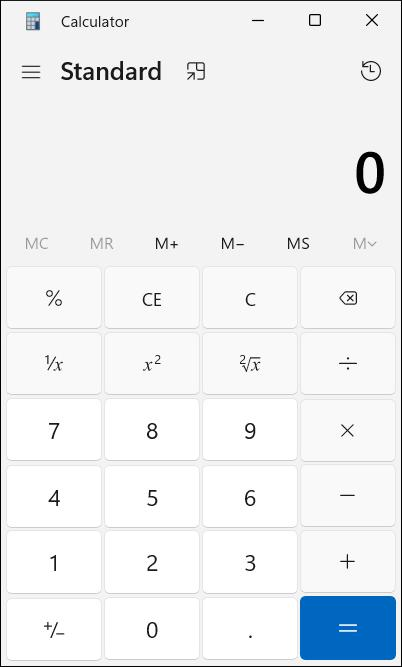
Workflow: Main

Step 1: Use Application: Calculator in window 'Calculator' (applicationframehost.exe)

Step 2: type [num1] into the element in window 'Calculator' (applicationframehost.exe) (no picture)

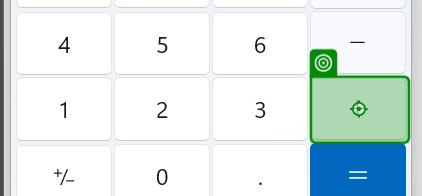
Step 3: click on the button 'Plus' in window 'Calculator' (applicationframehost.exe)

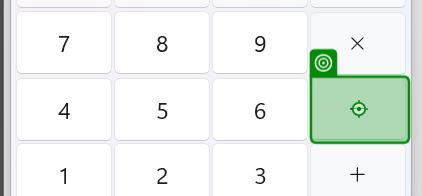
Step 4: click on the button 'Minus' in window 'Calculator' (applicationframehost.exe)

Step 5: click on the button 'Multiply by' in window 'Calculator' (applicationframehost.exe) (no picture)

Step 6: click on the button 'Divide by' in window 'Calculator' (applicationframehost.exe) (no picture)

Step 7: type [num2] into the element in window 'Calculator' (applicationframehost.exe) (no picture)

Step 8: click on the button 'Equals' in window 'Calculator' (applicationframehost.exe) (no picture)

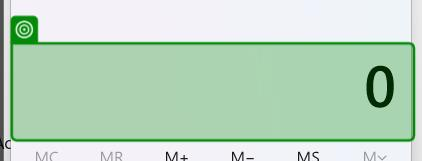
Step 9: get-text from the text in window 'Calculator' (applicationframehost.exe)
